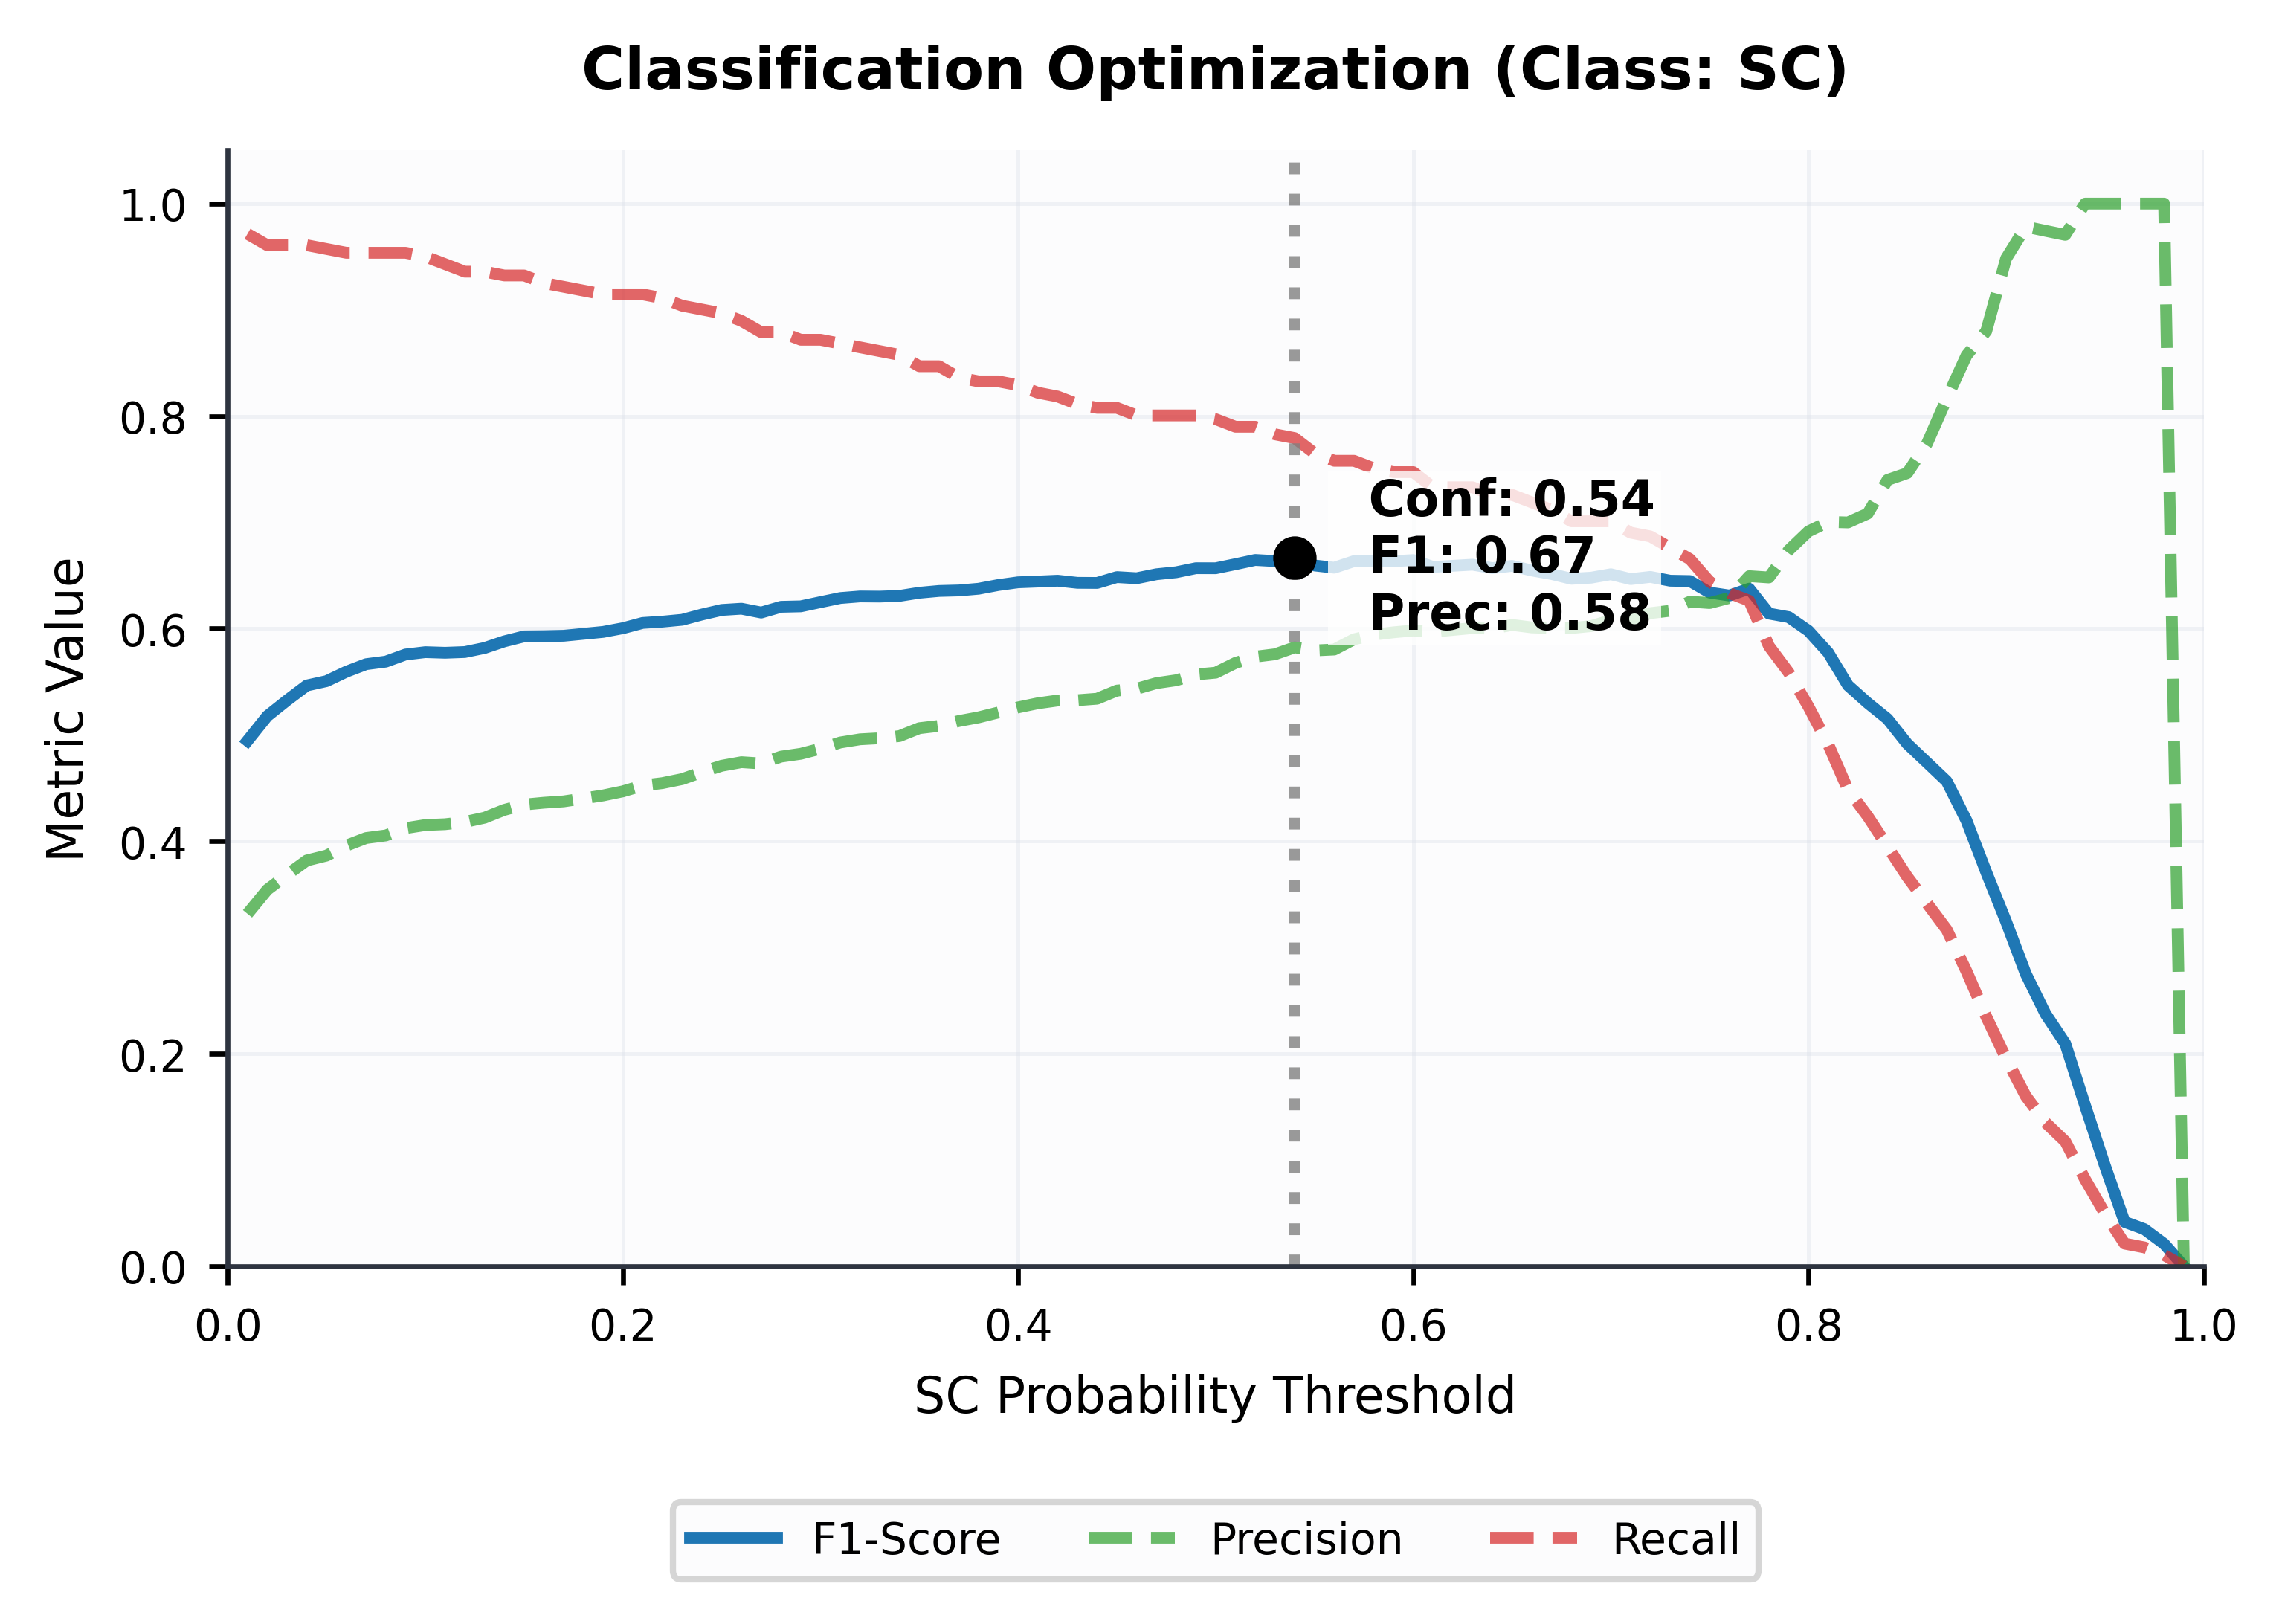

Generate this figure with Python:
#!/usr/bin/env python3
"""
Generate F1-score vs Classification Threshold curve on the classification test set.
Finds the optimal probability threshold for class SC to reduce false positives.
"""
import os
import sys
import torch
import torch.nn.functional as F
from torch.utils.data import DataLoader
from torchvision import datasets, models
from torchvision.transforms import v2
import matplotlib.pyplot as plt
import numpy as np
from tqdm import tqdm

project_root = os.path.abspath(os.path.join(os.path.dirname(__file__), ".."))
if project_root not in sys.path:
    sys.path.insert(0, project_root)

device = torch.device("cuda" if torch.cuda.is_available() else "cpu")
model_path = os.path.join(project_root, "weights/classification.pth")
test_dir = os.path.join(project_root, "dataset/classification_set/test")
output_path = os.path.join(project_root, "figures/figure_S_5.png")

def load_classifier(model_path, device, num_classes=2):
    model = models.resnet18(weights=None)
    model.fc = torch.nn.Sequential(
        torch.nn.Linear(model.fc.in_features, 512), torch.nn.ReLU(), torch.nn.Dropout(0.5),
        torch.nn.Linear(512, 256), torch.nn.ReLU(), torch.nn.Dropout(0.5),
        torch.nn.Linear(256, 128), torch.nn.ReLU(), torch.nn.Dropout(0.5),
        torch.nn.Linear(128, 64), torch.nn.ReLU(), torch.nn.Dropout(0.5),
        torch.nn.Linear(64, num_classes)
    )
    checkpoint = torch.load(model_path, map_location=device, weights_only=False)
    state_dict = checkpoint["model_state_dict"] if isinstance(checkpoint, dict) and "model_state_dict" in checkpoint else checkpoint
    model.load_state_dict(state_dict)
    model.eval().to(device)
    return model

def apply_nature_style():
    plt.rcParams.update({
        "font.family": "sans-serif",
        "font.sans-serif": ["Arial", "Helvetica", "DejaVu Sans"],
        "font.size": 8,
        "axes.titlesize": 9.5,
        "axes.labelsize": 8,
        "xtick.labelsize": 7,
        "ytick.labelsize": 7,
        "legend.fontsize": 7,
        "axes.linewidth": 0.8,
        "axes.facecolor": "#FCFCFD",
        "figure.facecolor": "white",
        "grid.color": "#D9DEE7",
        "grid.linestyle": "-",
        "grid.linewidth": 0.6,
        "lines.linewidth": 1.9,
        "savefig.dpi": 600,
        "figure.dpi": 150,
    })

def style_axis(ax):
    ax.spines["top"].set_visible(False)
    ax.spines["right"].set_visible(False)
    ax.spines["left"].set_color("#2E3440")
    ax.spines["bottom"].set_color("#2E3440")
    ax.tick_params(axis="both", width=0.8, length=3)

def main():
    print(f"Loading classifier on {device}...")
    model = load_classifier(model_path, device)
    
    valid_transforms = v2.Compose([
        v2.ToImage(),
        v2.Resize((224, 224)),
        v2.ToDtype(torch.float32, scale=True),
        v2.Normalize(mean=[0.485, 0.456, 0.406], std=[0.229, 0.224, 0.225]),
    ])
    
    test_dataset = datasets.ImageFolder(root=test_dir, transform=valid_transforms)
    test_loader = DataLoader(test_dataset, batch_size=64, shuffle=False)
    
    print(f"Found {len(test_dataset)} images in classification test set.")
    
    all_probs_sc = []
    all_labels = []
    
    with torch.no_grad():
        for inputs, labels in tqdm(test_loader, desc="Running Inference"):
            inputs = inputs.to(device)
            labels = labels.to(device)
            
            outputs = model(inputs)
            probs = F.softmax(outputs, dim=1)
            
            # class 0 is SC, class 1 is SN
            # We want the probability of being SC
            prob_sc = probs[:, 0]
            
            all_probs_sc.extend(prob_sc.cpu().numpy())
            all_labels.extend(labels.cpu().numpy())
            
    all_probs_sc = np.array(all_probs_sc)
    all_labels = np.array(all_labels)
    
    thresholds = np.linspace(0.01, 0.99, 99)
    precisions = []
    recalls = []
    f1s = []
    
    for t in thresholds:
        # Predict SC (0) if prob_sc >= t, else SN (1)
        preds = np.where(all_probs_sc >= t, 0, 1)
        
        # Calculate for SC (class 0)
        # True Positive: predicted SC and actual SC (label 0)
        tp = np.sum((preds == 0) & (all_labels == 0))
        # False Positive: predicted SC but actual SN (label 1)
        fp = np.sum((preds == 0) & (all_labels == 1))
        # False Negative: predicted SN but actual SC (label 0)
        fn = np.sum((preds == 1) & (all_labels == 0))
        
        precision = tp / (tp + fp) if (tp + fp) > 0 else 0
        recall = tp / (tp + fn) if (tp + fn) > 0 else 0
        f1 = 2 * precision * recall / (precision + recall) if (precision + recall) > 0 else 0
        
        precisions.append(precision)
        recalls.append(recall)
        f1s.append(f1)
        
    f1s = np.array(f1s)
    precisions = np.array(precisions)
    recalls = np.array(recalls)
    
    best_idx = np.argmax(f1s)
    best_thresh = thresholds[best_idx]
    best_f1 = f1s[best_idx]
    best_prec = precisions[best_idx]
    best_rec = recalls[best_idx]
    
    print("\n" + "="*50)
    print(f"Optimal SC Classification Threshold: {best_thresh:.4f}")
    print(f"Max F1-Score (for SC): {best_f1:.4f}")
    print(f"Precision at optimal: {best_prec:.4f}")
    print(f"Recall at optimal: {best_rec:.4f}")
    print("="*50)

    # Plot
    apply_nature_style()
    fig, ax = plt.subplots(figsize=(5, 3.5), constrained_layout=True)
    
    ax.plot(thresholds, f1s, color="#1F77B4", label="F1-Score")
    ax.plot(thresholds, precisions, color="#2CA02C", linestyle="--", alpha=0.7, label="Precision")
    ax.plot(thresholds, recalls, color="#D62728", linestyle="--", alpha=0.7, label="Recall")
    
    ax.axvline(x=best_thresh, color="gray", linestyle=":", alpha=0.8)
    ax.scatter([best_thresh], [best_f1], color="black", zorder=5)
    ax.text(best_thresh + 0.02, best_f1, f"  Conf: {best_thresh:.2f}\n  F1: {best_f1:.2f}\n  Prec: {best_prec:.2f}", 
            va="center", ha="left", fontsize=8, fontweight="bold",
            bbox=dict(facecolor='white', alpha=0.8, edgecolor='none', pad=1))
            
    ax.set_xlim(0.0, 1.0)
    ax.set_ylim(0.0, 1.05)
    ax.set_xlabel("SC Probability Threshold")
    ax.set_ylabel("Metric Value")
    ax.set_title("Classification Optimization (Class: SC)", pad=10, fontweight="bold")
    ax.grid(alpha=0.35)
    ax.legend(loc="lower center", frameon=True, ncol=3, bbox_to_anchor=(0.5, -0.3))
    
    style_axis(ax)
    
    fig.savefig(output_path, dpi=600, bbox_inches="tight")
    root, _ = os.path.splitext(output_path)
    fig.savefig(f"{root}.pdf", bbox_inches="tight")
    print(f"Saved figure to {output_path}")

if __name__ == "__main__":
    main()
